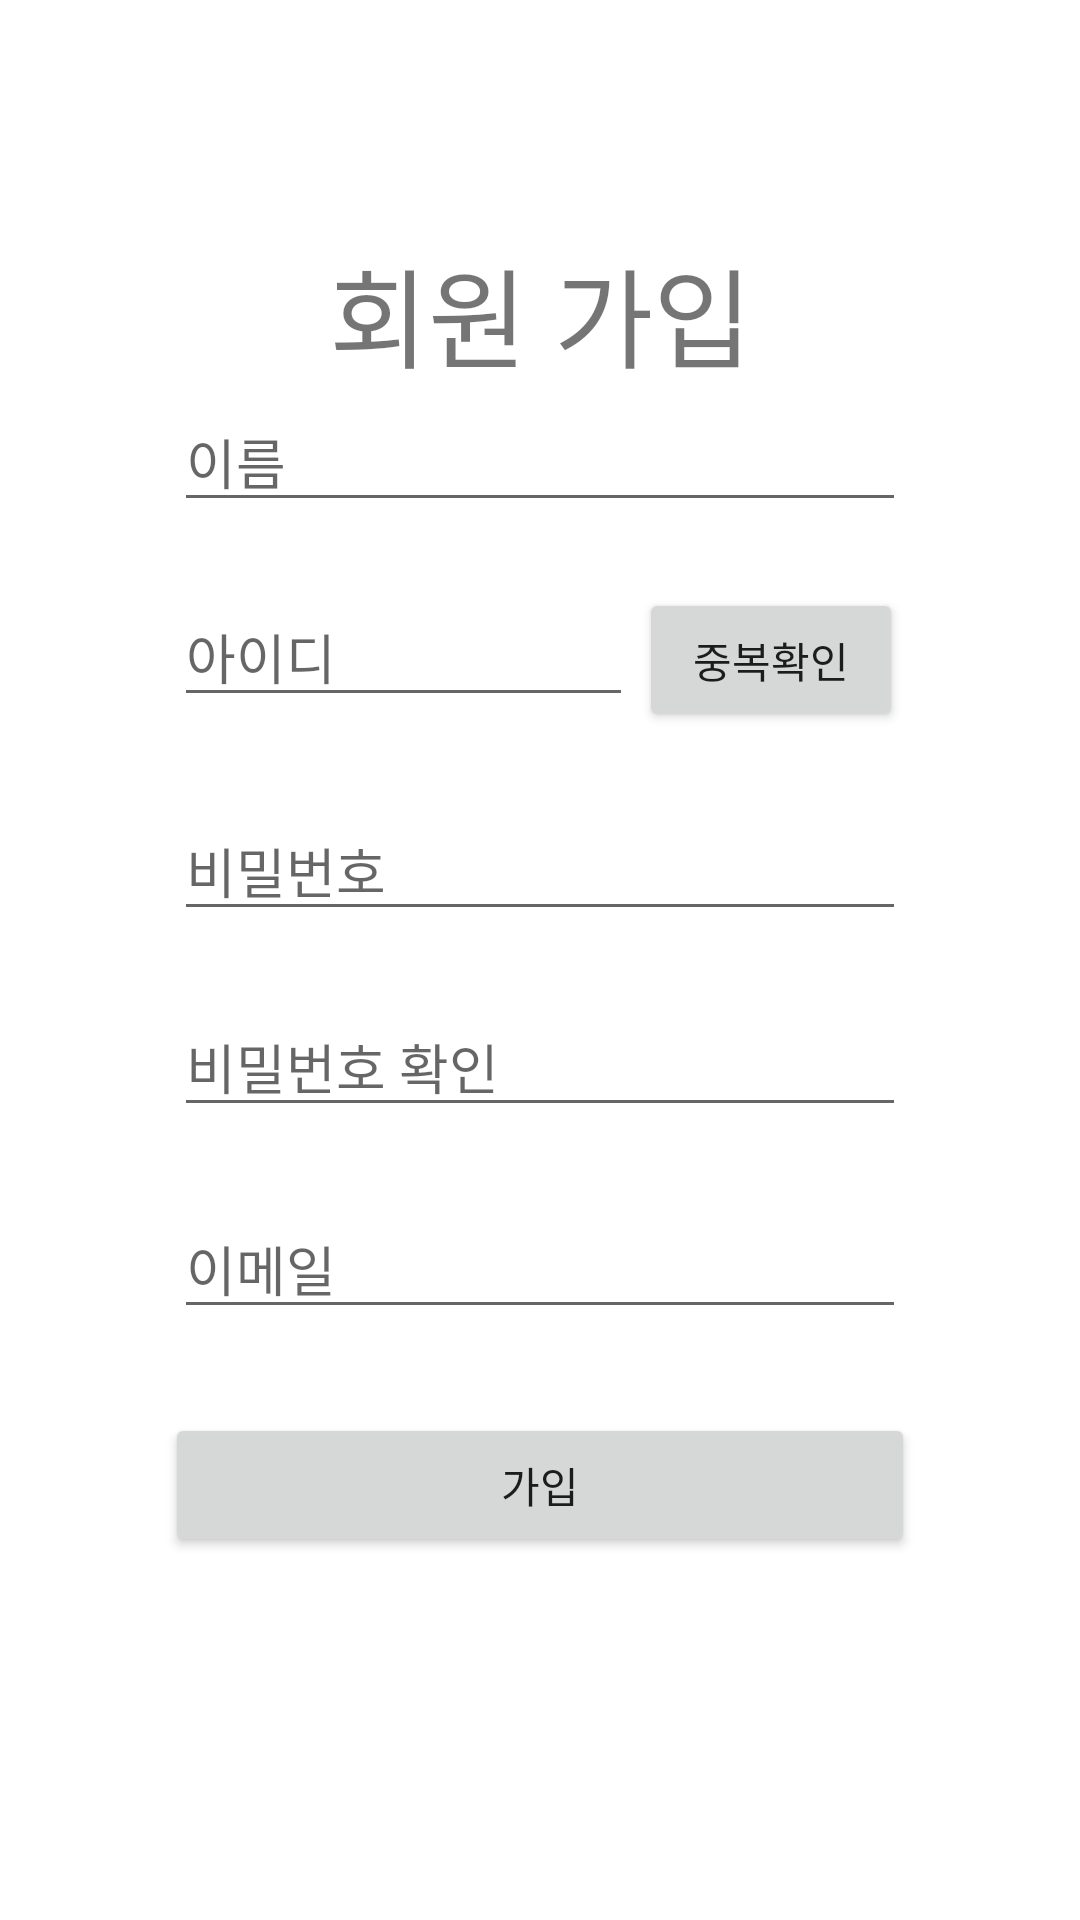

Write the Android layout XML for this screen, with the resource values it uses.
<!-- AndroidManifest.xml: application theme Theme.Sm_project -->
<!-- res/layout/activity_join.xml -->
<?xml version="1.0" encoding="utf-8"?>
<androidx.constraintlayout.widget.ConstraintLayout xmlns:android="http://schemas.android.com/apk/res/android"
    xmlns:app="http://schemas.android.com/apk/res-auto"
    xmlns:tools="http://schemas.android.com/tools"
    android:layout_width="match_parent"
    android:layout_height="match_parent"
    tools:context=".JoinActivity">

    <TextView
        android:id="@+id/textView"
        android:layout_width="wrap_content"
        android:layout_height="wrap_content"
        android:text="회원 가입"
        android:textSize="36sp"
        app:layout_constraintEnd_toEndOf="parent"
        app:layout_constraintStart_toStartOf="parent"
        app:layout_constraintTop_toBottomOf="@+id/imageView2" />

    <ImageView
        android:id="@+id/imageView2"
        android:layout_width="207dp"
        android:layout_height="0dp"
        android:layout_marginTop="50dp"
        android:layout_marginBottom="118dp"
        app:layout_constraintBottom_toTopOf="@+id/check_btn"
        app:layout_constraintEnd_toEndOf="parent"
        app:layout_constraintStart_toStartOf="parent"
        app:layout_constraintTop_toTopOf="parent"
        app:srcCompat="@drawable/icon_trp" />

    <EditText
        android:id="@+id/input_id"
        android:layout_width="0dp"
        android:layout_height="wrap_content"
        android:layout_marginStart="58dp"
        android:layout_marginEnd="2dp"
        android:ems="10"
        android:hint="@string/id"
        android:inputType="textPersonName"
        app:layout_constraintBaseline_toBaselineOf="@+id/check_btn"
        app:layout_constraintEnd_toStartOf="@+id/check_btn"
        app:layout_constraintStart_toStartOf="parent" />

    <EditText
        android:id="@+id/input_name"
        android:layout_width="0dp"
        android:layout_height="wrap_content"
        android:layout_marginStart="58dp"
        android:layout_marginEnd="58dp"
        android:ems="10"
        android:hint="이름"
        android:inputType="textPersonName"
        app:layout_constraintEnd_toEndOf="parent"
        app:layout_constraintStart_toStartOf="parent"
        app:layout_constraintTop_toBottomOf="@+id/textView" />

    <EditText
        android:id="@+id/input_email"
        android:layout_width="0dp"
        android:layout_height="wrap_content"
        android:layout_marginStart="58dp"
        android:layout_marginEnd="58dp"
        android:layout_marginBottom="28dp"
        android:ems="10"
        android:hint="이메일"
        android:inputType="textPersonName"
        app:layout_constraintBottom_toTopOf="@+id/join_submit_btn"
        app:layout_constraintEnd_toEndOf="parent"
        app:layout_constraintStart_toStartOf="parent"
        app:layout_constraintTop_toBottomOf="@+id/input_pass_confirm" />

    <EditText
        android:id="@+id/input_pass"
        android:layout_width="0dp"
        android:layout_height="wrap_content"
        android:layout_marginStart="58dp"
        android:layout_marginEnd="58dp"
        android:layout_marginBottom="22dp"
        android:ems="10"
        android:hint="@string/passward"
        android:inputType="textPassword"
        app:layout_constraintBottom_toTopOf="@+id/input_pass_confirm"
        app:layout_constraintEnd_toEndOf="parent"
        app:layout_constraintStart_toStartOf="parent"
        app:layout_constraintTop_toBottomOf="@+id/check_btn" />

    <EditText
        android:id="@+id/input_pass_confirm"
        android:layout_width="0dp"
        android:layout_height="wrap_content"
        android:layout_marginStart="58dp"
        android:layout_marginEnd="58dp"
        android:layout_marginBottom="24dp"
        android:ems="10"
        android:hint="비밀번호 확인"
        android:inputType="textPassword"
        app:layout_constraintBottom_toTopOf="@+id/input_email"
        app:layout_constraintEnd_toEndOf="parent"
        app:layout_constraintStart_toStartOf="parent"
        app:layout_constraintTop_toBottomOf="@+id/input_pass" />

    <Button
        android:id="@+id/check_btn"
        android:layout_width="wrap_content"
        android:layout_height="wrap_content"
        android:layout_marginEnd="59dp"
        android:layout_marginBottom="23dp"
        android:text="중복확인"
        app:layout_constraintBottom_toTopOf="@+id/input_pass"
        app:layout_constraintEnd_toEndOf="parent"
        app:layout_constraintStart_toEndOf="@+id/input_id"
        app:layout_constraintTop_toBottomOf="@+id/imageView2" />

    <Button
        android:id="@+id/join_submit_btn"
        android:layout_width="250dp"
        android:layout_height="wrap_content"
        android:layout_marginBottom="121dp"
        android:text="가입"
        app:layout_constraintBottom_toBottomOf="parent"
        app:layout_constraintEnd_toEndOf="parent"
        app:layout_constraintStart_toStartOf="parent"
        app:layout_constraintTop_toBottomOf="@+id/input_email" />

</androidx.constraintlayout.widget.ConstraintLayout>
<!-- resources referenced by this layout -->
<resources>
  <string name="id">아이디</string>
  <string name="passward">비밀번호</string>
  <style name="Theme.Sm_project" parent="Theme.MaterialComponents.DayNight.DarkActionBar">
          
          <item name="colorPrimary">@color/purple_500</item>
          <item name="colorPrimaryVariant">@color/purple_700</item>
          <item name="colorOnPrimary">@color/white</item>
          
          <item name="colorSecondary">@color/teal_200</item>
          <item name="colorSecondaryVariant">@color/teal_700</item>
          <item name="colorOnSecondary">@color/black</item>
          
          <item name="android:statusBarColor" tools:targetApi="l">?attr/colorPrimaryVariant</item>
          
      </style>
  <!-- not gathered from this repository: default colours our renderer supplied (Android Studio template values) -->
  <color name="purple_500">#FF6200EE</color>
  <color name="purple_700">#FF3700B3</color>
  <color name="teal_200">#FF03DAC5</color>
  <color name="teal_700">#FF018786</color>
  <color name="black">#FF000000</color>
  <color name="white">#FFFFFFFF</color>
</resources>
